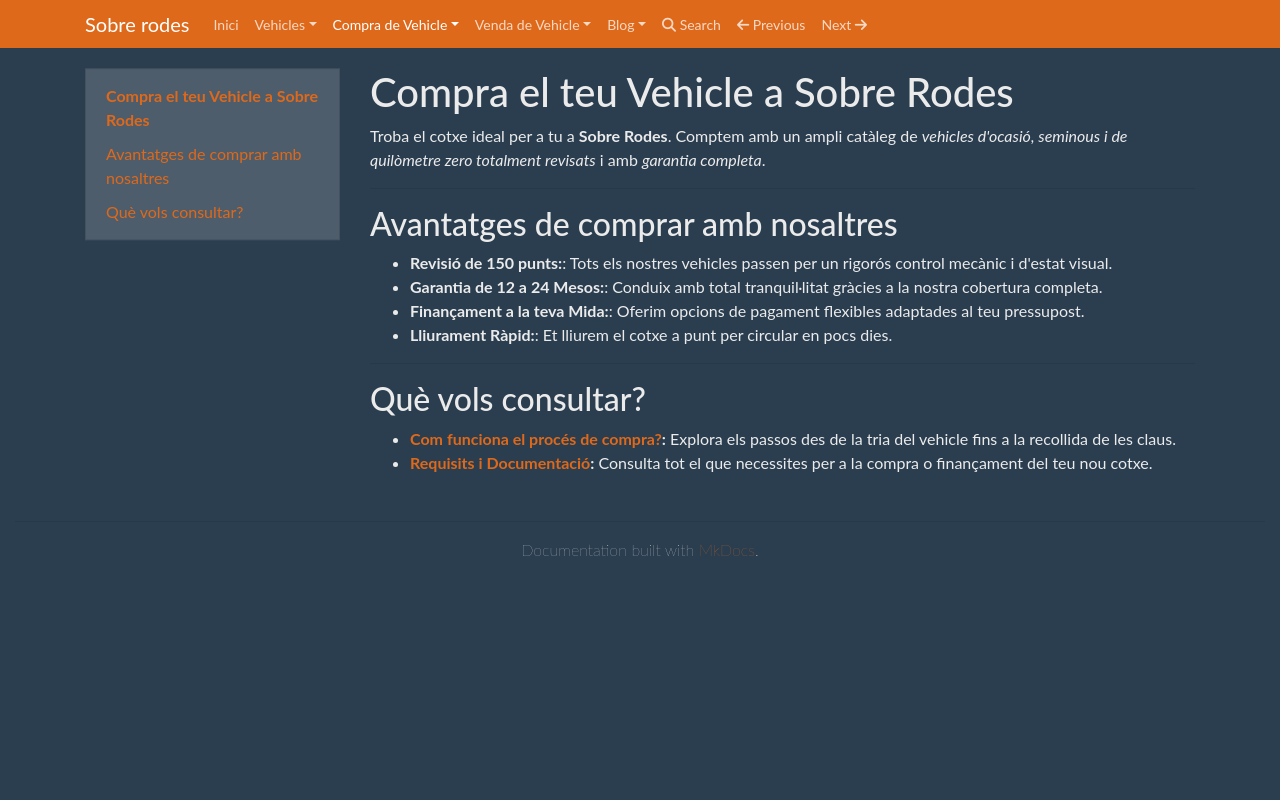

repository: laiaknt/web-estatica-Joan-Laia · page: compra_vehicle/index.html · generator: mkdocs

# Compra el teu Vehicle a Sobre Rodes

Troba el cotxe ideal per a tu a **Sobre Rodes**. Comptem amb un ampli catàleg de _vehicles d'ocasió, seminous i de quilòmetre zero totalment revisats_ i amb _garantia completa_.

---

## Avantatges de comprar amb nosaltres

* **Revisió de 150 punts:**: Tots els nostres vehicles passen per un rigorós control mecànic i d'estat visual.
* **Garantia de 12 a 24 Mesos:**: Conduix amb total tranquil·litat gràcies a la nostra cobertura completa.
* **Finançament a la teva Mida:**: Oferim opcions de pagament flexibles adaptades al teu pressupost.
* **Lliurament Ràpid:**: Et lliurem el cotxe a punt per circular en pocs dies.

---

## Què vols consultar?

* **[Com funciona el procés de compra?](proces_compra.md):** Explora els passos des de la tria del vehicle fins a la recollida de les claus.
* **[Requisits i Documentació](requisits.md):** Consulta tot el que necessites per a la compra o finançament del teu nou cotxe.
